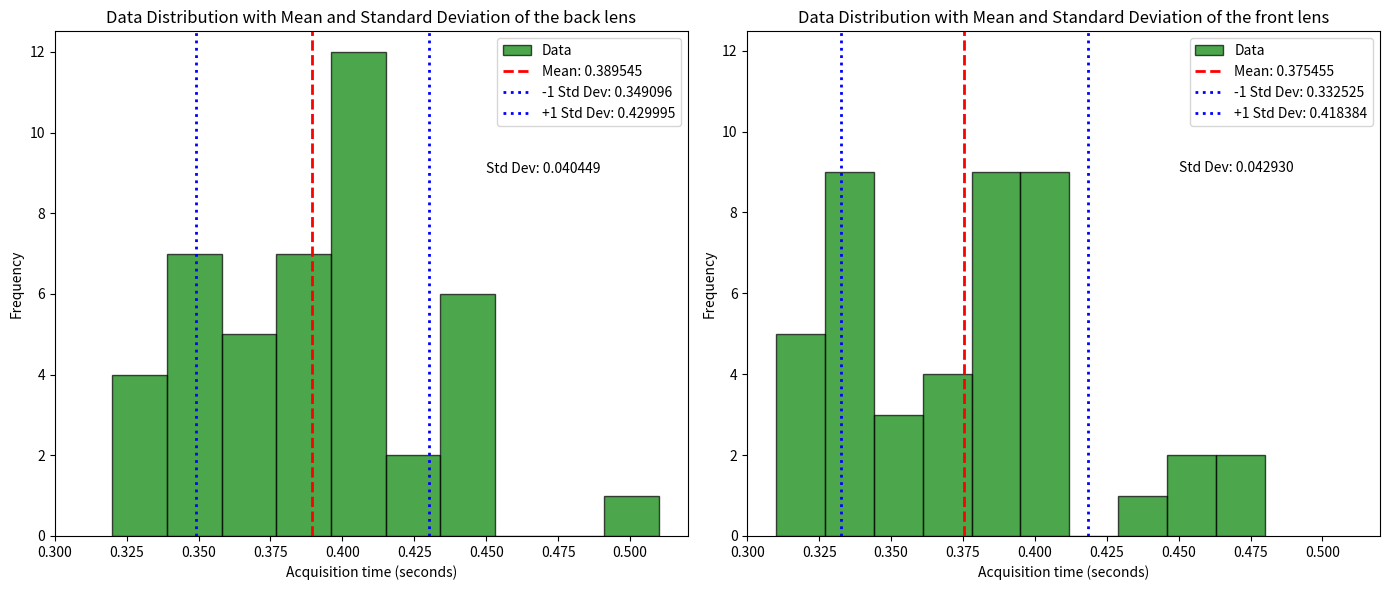

Write the Python code that produced this figure. (Note: this script raises an exception after producing the figure.)
# **************************************************************************** #
#                                                                              #
#                                                         :::      ::::::::    #
#    time.py                                            :+:      :+:    :+:    #
#                                                     +:+ +:+         +:+      #
# [redacted]
#                                                 +#+#+#+#+#+   +#+            #
# [redacted]
# [redacted]
#                                                                              #
# **************************************************************************** #

from typing import Tuple
import numpy as np
import matplotlib.pyplot as plt

def calculate_mean_and_std(data: np.ndarray) -> Tuple[float, float]:
    """
    Calculate the mean and standard deviation of a sample of data.

    Parameters:
    - data: numpy array of numerical values

    Returns:
    - mean: float, the mean of the data
    - std_dev: float, the standard deviation of the data
    """
    mean = np.mean(data)
    std_dev = np.std(data)
    return mean, std_dev

def plot_data_with_statistics(data: np.ndarray, mean: float, std_dev: float, lens: str, axs: np.ndarray) -> None:
    """
    Plot the data along with its mean and standard deviation.

    Parameters:
    - data: numpy array of numerical values
    - mean: float, the mean of the data
    - std_dev: float, the standard deviation of the data
    - lens: str, the type of lens (e.g., 'back', 'front')
    - axs: numpy array of matplotlib axes objects for the subplots
    """
    i = 0 if lens == 'back' else 1

    # Histogram of the data
    axs[i].hist(data, bins=10, alpha=0.7, color='g', edgecolor='black', label='Data')

    # Line for the mean
    axs[i].axvline(mean, color='r', linestyle='dashed', linewidth=2, label=f'Mean: {mean:f}')

    # Areas for standard deviation
    axs[i].axvline(mean - std_dev, color='b', linestyle='dotted', linewidth=2, label=f'-1 Std Dev: {mean - std_dev:f}')
    axs[i].axvline(mean + std_dev, color='b', linestyle='dotted', linewidth=2, label=f'+1 Std Dev: {mean + std_dev:f}')
    axs[i].text(0.45, 9, f"Std Dev: {std_dev:f}")
    # Title and labels
    axs[i].set_title(f'Data Distribution with Mean and Standard Deviation of the {lens} lens')
    axs[i].set_xlabel('Acquisition time (seconds)')
    axs[i].set_ylabel('Frequency')
    axs[i].legend()

    all_data_y = np.append(data, [mean, mean + std_dev, mean - std_dev])
    y_max = max(all_data_y) + 12
    axs[i].set_ylim(0, y_max)
    axs[i].set_xlim(0.3, 0.52)



def compute(data: np.ndarray, lens: str, axs: np.ndarray) -> None:
    """
    Compute and print the mean and standard deviation of the data for a given lens.

    Parameters:
    - data: numpy array of numerical values
    - lens: str, the type of lens (e.g., 'back', 'front')
    - axs: numpy array of matplotlib axes objects for the subplots
    """

    # Calculate mean and standard deviation
    mean, std_dev = calculate_mean_and_std(data)

    print(f'{lens[0].upper()}{lens[1:].lower()}:')
    # Print the mean and standard deviation
    print(f'Mean: {mean:f}')
    print(f'Standard Deviation: {std_dev:f}\n')

    # Plot the data with mean and standard deviation
    plot_data_with_statistics(data, mean, std_dev, lens, axs)


def main() -> None:
    real_back: list[float]        = [26.07, 26.10, 26.14, 26.17, 26.17, 26.21, 26.24, 26.28, 26.31, 26.35, 26.35,
                                     26.38, 26.41, 26.45, 26.52, 26.55, 26.65, 26.72, 26.82, 26.86, 26.89, 26.93,
                                     26.96, 27.00, 27.03, 27.06, 27.10, 27.13, 27.17, 27.20, 27.23, 27.30, 27.34,
                                     27.95, 27.95, 28.02, 28.05, 28.05, 28.12, 28.15, 28.19, 28.29, 28.33, 28.35] 

    acquisition_back: list[float] = [25.62, 25.73, 25.73, 25.73, 25.83, 25.83, 25.83, 25.93, 25.93, 25.93, 26.03,
                                     26.03, 26.03, 26.03, 26.14, 26.14, 26.21, 26.21, 26.41, 26.52, 26.52, 26.52,
                                     26.62, 26.62, 26.62, 26.72, 26.72, 26.72, 26.72, 26.82, 26.82, 26.93, 26.93,
                                     27.51, 27.61, 27.61, 27.61, 27.72, 27.72, 27.82, 27.82, 27.92, 27.92, 28.02] 

    delta_back = [real_back[i] - acquisition_back[i] for i in range(len(real_back))]
    data_back = np.array(delta_back)


    real_front: list[float]        = [37.93, 37.96, 38.00, 38.03, 38.07, 38.10, 38.41, 38.44, 38.44, 38.51, 38.55,
                                      38.58, 38.61, 38.65, 38.68, 38.72, 38.75, 38.78, 38.82, 38.85, 38.89, 38.92, 
                                      38.95, 38.99, 39.02, 39.06, 39.09, 39.12, 39.16, 39.19, 40.42, 40.45, 40.49, 
                                      40.52, 40.56, 40.59, 40.63, 40.66, 40.69, 40.73, 40.80, 40.83, 40.86, 40.90] 

    acquisition_front: list[float] = [37.55, 37.55, 37.69, 37.69, 37.69, 37.75, 38.07, 38.07, 38.07, 38.17, 38.17, 
                                      38.27, 38.27, 38.27, 38.27, 38.37, 38.37, 38.37, 38.37, 38.37, 38.48, 38.48, 
                                      38.48, 38.68, 38.68, 38.68, 38.68, 38.79, 38.79, 38.79, 40.08, 40.08, 40.18, 
                                      40.18, 40.18, 40.28, 40.28, 40.28, 40.28, 40.39, 40.39, 40.45, 40.45, 40.45]

    delta_front = [real_front[i] - acquisition_front[i] for i in range(len(real_front))]
    data_front = np.array(delta_front)

    _, axs = plt.subplots(1, 2, figsize=(14, 6))

    compute(data_back, 'back', axs)
    compute(data_front, 'front', axs)
    
    # Adjust layout
    plt.tight_layout()
    plt.savefig(f'acquisition/time/acquisition_time.jpg')
    plt.show()



if __name__ == '__main__':
    main()